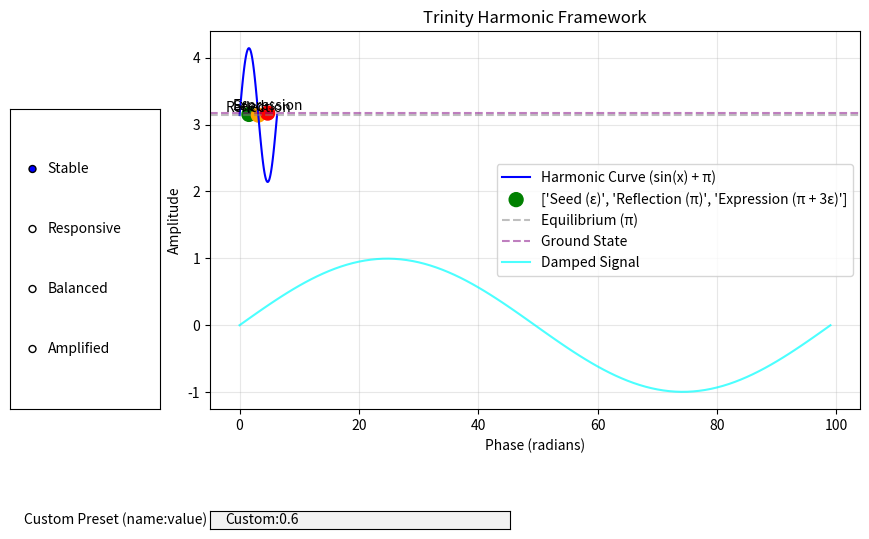

Write the Python code that produced this figure.
"""
====================================================================
FEEDBACK PROCESSOR THEORY (FPT-Ω) — CORE FRAMEWORK MODULE
====================================================================

File:            trinity_harmonics.py
Project:         Feedback Processor Theory (FPT)
[redacted]
Organization:    Two Mile Solutions LLC
License:         Open Research License — 2025
[redacted]
Date Created:    2025-10-18
Version:         1.0.0
====================================================================
DESCRIPTION:
--------------------------------------------------------------------
Defines the Trinity Harmonic Framework — the core harmonic stabilizer
for Feedback Processor Theory (FPT). Anchors quantum-inspired systems
in stable harmonic phase space using π (equilibrium) and φ-1 (0.618)
as fundamental constants.

Implements:
 - Harmonic base constants (π equilibrium, φ-1 resonance)
 - Ground-state formulation: π + n·ε
 - Trinity damping operator for phase stabilization
 - Visualization of triadic resonance states

Mathematical Interpretation:
--------------------------------------------------------------------
GROUND_STATE = π                     → Phase equilibrium (Bloch sphere)
DIFFERENCE   = φ - 1 ≈ 0.618         → Golden conjugate (self-similarity)
RATIO        = DIFFERENCE / π ≈ 0.197 → Fifth-harmonic stability constant

Damping Equation:
--------------------------------------------------------------------
    D(v, f) = v * (1 - f * sin(2π·phase) * (φ - 1)/π)

where:
 - v      = system values (vector)
 - f      = damping factor (0.0–1.0)
 - phase  = position in harmonic cycle (0–2π)
 - output = stabilized harmonic state

Physical/Computational Correlations:
--------------------------------------------------------------------
 - Quantum phase coherence → π-based normalization
 - Decoherence mitigation  → sin-phase damping
 - Self-similar scaling    → φ resonance control
 - Lyapunov stability      → 0.618 periodic anchor

Cross-Link:
--------------------------------------------------------------------
Used by:
 - fpt_core.py (main harmonics integration)
 - neutrosophic_transport.py (semantic routing)
 - wstate_entanglement.py (quantum coherence tests)

Related Constants:
 - EPSILON (seed impulse) = 0.01
 - DELTA (triadic offset) = 3ε = 0.03
 - FACTOR (damping coefficient) ∈ [0, 1]

====================================================================
SKODEN — TRUTH IN FEEDBACK | TWO MILE SOLUTIONS LLC | 2025
====================================================================
"""
"""
Trinity Dynamics – Harmonic Base Constants
[redacted]
Framework: Feedback Processor / Trinity Dynamics
License: Two Mile Solutions LLC, 2025
"""

import math
import matplotlib.pyplot as plt
import numpy as np
from matplotlib.widgets import Slider, RadioButtons, TextBox

# --- Fundamental constants ---
PI_EQ = math.pi           # Equilibrium constant (perfect symmetry)
EPSILON = 0.01            # Minimal unit impulse (seed)
N_HARMONIC = 3            # Trinity factor (3-fold amplification)

# --- Derived harmonic values ---
DELTA = N_HARMONIC * EPSILON           # Expressed offset (0.03)
GROUND_STATE = PI_EQ + DELTA           # Slightly energized equilibrium
DIFFERENCE = GROUND_STATE - PI_EQ      # Should return ~0.03

# --- Damping Presets ---
DAMPING_PRESETS = {
    "Stable": 0.8,        # High damping for stability
    "Responsive": 0.3,    # Low damping for quick response
    "Balanced": 0.5,      # Default balance
    "Amplified": 0.1      # Minimal damping for high resonance
}
CUSTOM_PRESETS = {}  # Store custom presets

# --- Diagnostic display ---
def describe_trinity_state():
    print("=== Trinity Harmonic Framework ===")
    print(f"Equilibrium (π):           {PI_EQ:.8f}")
    print(f"Seed Pulse (ε):            {EPSILON}")
    print(f"Triadic Amplification (n): {N_HARMONIC}")
    print(f"Observed Offset (Δ):       {DELTA:.8f}")
    print(f"Ground State Value:        {GROUND_STATE:.8f}")
    print(f"Difference from π:         {DIFFERENCE:.8f}")
    print("-----------------------------------")
    print("Interpretation:")
    print(" - ε (0.01) is the minimal activation (seed)")
    print(" - 3ε (0.03) is the expressed triadic resonance")
    print(" - π + 3ε (≈ 3.17159) defines the living ground state\n")

# --- Interactive Visualization function ---
def plot_trinity_harmonics(signal=None, initial_preset="Balanced"):
    fig, ax = plt.subplots(figsize=(10, 6))
    plt.subplots_adjust(bottom=0.25, left=0.25)  # Space for controls
    x = np.linspace(0, 2 * PI_EQ, 100)
    y = np.sin(x) + PI_EQ

    line, = ax.plot(x, y, label="Harmonic Curve (sin(x) + π)", color="blue")
    seed_x, reflection_x, expression_x = 0.5 * PI_EQ, PI_EQ, 1.5 * PI_EQ
    scatter = ax.scatter([seed_x, reflection_x, expression_x],
                         [EPSILON + PI_EQ, PI_EQ, GROUND_STATE],
                         c=['green', 'orange', 'red'], s=100,
                         label=['Seed (ε)', 'Reflection (π)', 'Expression (π + 3ε)'])
    ax.text(seed_x, EPSILON + PI_EQ + 0.05, "Seed", ha="center")
    ax.text(reflection_x, PI_EQ + 0.05, "Reflection", ha="center")
    ax.text(expression_x, GROUND_STATE + 0.05, "Expression", ha="center")

    ax.axhline(y=PI_EQ, color="gray", linestyle="--", alpha=0.5, label="Equilibrium (π)")
    ax.axhline(y=GROUND_STATE, color="purple", linestyle="--", alpha=0.5, label="Ground State")

    if signal is not None:
        signal_line, = ax.plot(signal, label="Damped Signal", color="cyan", alpha=0.7)

    ax.set_title("Trinity Harmonic Framework")
    ax.set_xlabel("Phase (radians)")
    ax.set_ylabel("Amplitude")
    ax.legend()
    ax.grid(True, alpha=0.3)

    # Add preset selector
    ax_presets = plt.axes([0.05, 0.25, 0.15, 0.5])
    preset_selector = RadioButtons(ax_presets, list(DAMPING_PRESETS.keys()) + list(CUSTOM_PRESETS.keys()), active=0)

    # Add custom preset input
    ax_custom = plt.axes([0.25, 0.05, 0.3, 0.03])
    custom_input = TextBox(ax_custom, 'Custom Preset (name:value)', initial="Custom:0.6")
    def submit_custom(text):
        try:
            name, value = text.split(':')
            value = float(value)
            if 0.1 <= value <= 1.0:
                CUSTOM_PRESETS[name] = value
                preset_selector.set_active(0)  # Reset to update options
                preset_selector.labels = list(DAMPING_PRESETS.keys()) + list(CUSTOM_PRESETS.keys())
                preset_selector.ax.set_yticks(np.arange(len(preset_selector.labels)))
                preset_selector.ax.set_yticklabels(preset_selector.labels)
                fig.canvas.draw_idle()
        except ValueError:
            pass
    custom_input.on_submit(submit_custom)

    def update_preset(label):
        damp_factor = DAMPING_PRESETS.get(label, CUSTOM_PRESETS.get(label, 0.5))
        if signal is not None:
            damped = signal * (1 - (DIFFERENCE / GROUND_STATE) * np.abs(signal) * damp_factor)
            signal_line.set_ydata(damped)
        fig.canvas.draw_idle()

    preset_selector.on_clicked(update_preset)
    plt.show()

# --- FPT Integration: Damping Function ---
def trinity_damping(signal: np.ndarray, damp_factor=0.5) -> np.ndarray:
    """
    Apply adjustable Trinity damping to a signal using GROUND_STATE.
    """
    return signal * (1 - (DIFFERENCE / GROUND_STATE) * np.abs(signal) * damp_factor)

# --- Example run ---
if __name__ == "__main__":
    describe_trinity_state()
    import numpy as np
    test_signal = np.sin(np.linspace(0, 2 * PI_EQ, 100))
    damped_signal = trinity_damping(test_signal)
    plot_trinity_harmonics(damped_signal)